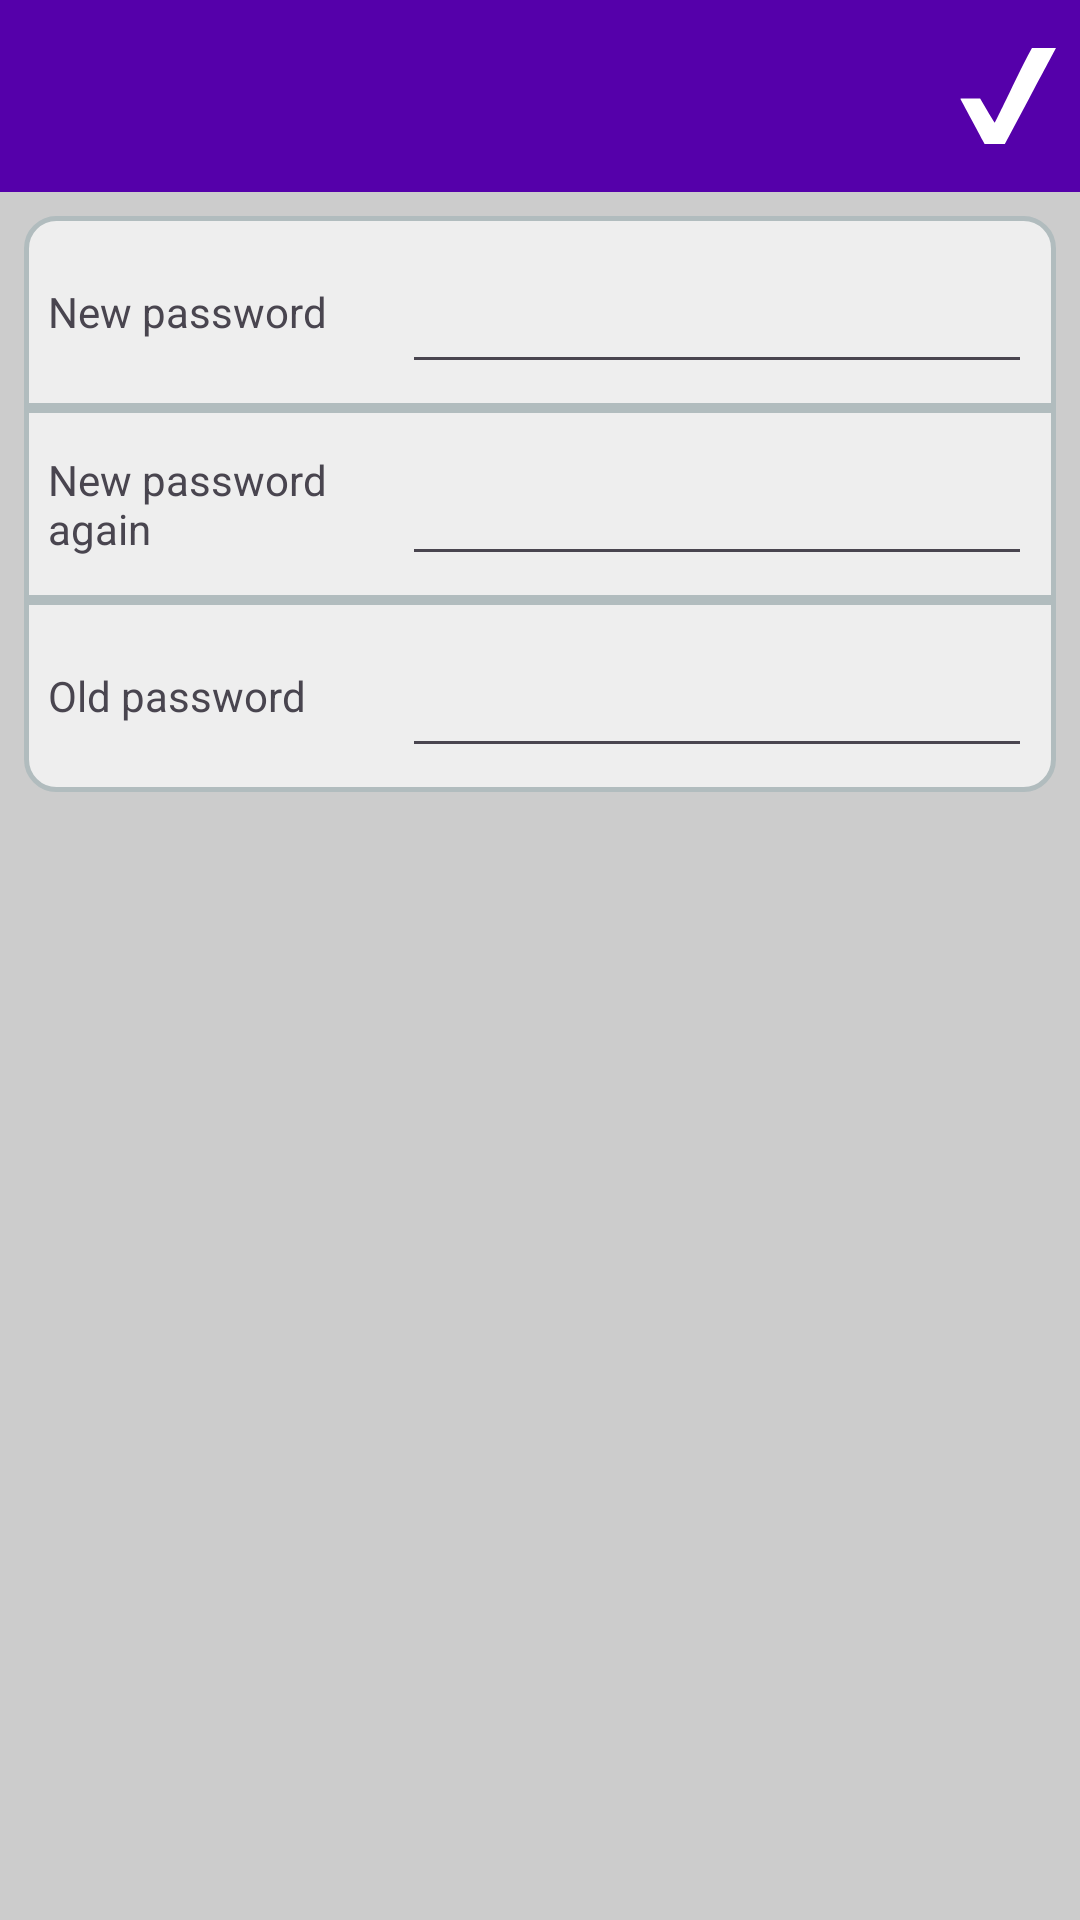

This screen was rendered from an Android layout file. Write that file and the resources it references.
<!-- AndroidManifest.xml: application theme Theme.EasyInventoryClient -->
<!-- res/layout/activity_password_change.xml -->
<?xml version="1.0" encoding="utf-8"?>
<LinearLayout xmlns:android="http://schemas.android.com/apk/res/android"
    xmlns:tools="http://schemas.android.com/tools"
    android:layout_width="match_parent"
    android:layout_height="match_parent"
    android:background="?attr/app_background"
    android:orientation="vertical">

    <include layout="@layout/edit_toolbar" />

    <LinearLayout
        android:layout_width="match_parent"
        android:layout_height="wrap_content"
        android:orientation="vertical"
        android:padding="8dp">

        <LinearLayout
            android:layout_width="match_parent"
            android:layout_height="wrap_content"
            android:background="?card_bg_start"
            android:orientation="horizontal"
            android:padding="8dp">

            <TextView
                android:layout_width="0dp"
                android:layout_height="match_parent"
                android:layout_weight="1"
                android:gravity="center_vertical"
                android:labelFor="@id/new_password1"
                android:text="@string/profile_password_new"
                tools:layout_editor_absoluteX="183dp"
                tools:layout_editor_absoluteY="33dp" />


            <EditText
                android:id="@+id/new_password1"
                android:layout_width="wrap_content"
                android:layout_height="wrap_content"
                android:layout_gravity="end"
                android:autofillHints="password"
                android:ems="10"
                android:inputType="textPassword"
                android:minHeight="48dp"
                tools:layout_editor_absoluteX="234dp"
                tools:layout_editor_absoluteY="58dp" />

        </LinearLayout>

        <LinearLayout
            android:layout_width="match_parent"
            android:layout_height="wrap_content"
            android:background="?card_bg"
            android:orientation="horizontal"
            android:padding="8dp">

            <TextView
                android:layout_width="0dp"
                android:layout_height="match_parent"
                android:layout_weight="1"
                android:gravity="center_vertical"
                android:labelFor="@id/new_password2"
                android:text="@string/profile_password_new_again"
                tools:layout_editor_absoluteX="183dp"
                tools:layout_editor_absoluteY="33dp" />


            <EditText
                android:id="@+id/new_password2"
                android:layout_width="wrap_content"
                android:layout_height="wrap_content"
                android:layout_gravity="end"
                android:autofillHints="password"
                android:ems="10"
                android:inputType="textPassword"
                android:minHeight="48dp"
                tools:layout_editor_absoluteX="234dp"
                tools:layout_editor_absoluteY="58dp" />
        </LinearLayout>

        <LinearLayout
            android:layout_width="match_parent"
            android:layout_height="wrap_content"
            android:background="?card_bg_end"
            android:orientation="horizontal"
            android:padding="8dp">

            <TextView
                android:layout_width="0dp"
                android:layout_height="match_parent"
                android:layout_weight="1"
                android:gravity="center_vertical"
                android:labelFor="@id/old_password"
                android:text="@string/profile_password_old"
                tools:layout_editor_absoluteX="183dp"
                tools:layout_editor_absoluteY="33dp" />


            <EditText
                android:id="@+id/old_password"
                android:layout_width="wrap_content"
                android:layout_height="wrap_content"
                android:layout_gravity="end"
                android:autofillHints="password"
                android:ems="10"
                android:inputType="textPassword"
                android:minHeight="48dp"
                tools:layout_editor_absoluteX="234dp"
                tools:layout_editor_absoluteY="58dp" />
        </LinearLayout>

    </LinearLayout>

</LinearLayout>
<!-- res/layout/edit_toolbar.xml (included above) -->
<?xml version="1.0" encoding="utf-8"?>
<com.google.android.material.appbar.AppBarLayout xmlns:android="http://schemas.android.com/apk/res/android"
    xmlns:app="http://schemas.android.com/apk/res-auto"
    android:id="@+id/appBarLayout"
    android:layout_width="match_parent"
    android:layout_height="wrap_content"
    android:theme="@style/Theme.EasyInventoryClient.AppBarOverlay">

    <androidx.appcompat.widget.Toolbar
        android:id="@+id/toolbar"
        android:layout_width="match_parent"
        android:layout_height="?attr/actionBarSize"
        android:background="?attr/colorPrimary"
        app:popupTheme="@style/Theme.EasyInventoryClient.PopupOverlay">

        <ImageButton
            android:id="@+id/editConfirm"
            app:tint="@color/white"
            android:layout_width="wrap_content"
            android:layout_height="wrap_content"
            android:layout_gravity="end"
            android:background="@android:color/transparent"
            android:contentDescription="@string/dialog_edit_confirm"
            android:src="@drawable/tick" />

    </androidx.appcompat.widget.Toolbar>

</com.google.android.material.appbar.AppBarLayout>
<!-- resources referenced by this layout -->
<resources>
  <color name="white">#FFFFFFFF</color>
  <string name="dialog_edit_confirm">Confirm</string>
  <string name="profile_password_new">New password</string>
  <string name="profile_password_new_again">New password again</string>
  <string name="profile_password_old">Old password</string>
  <style name="Theme.EasyInventoryClient.AppBarOverlay" parent="ThemeOverlay.AppCompat.Dark.ActionBar" />
  <style name="Theme.EasyInventoryClient.PopupOverlay" parent="ThemeOverlay.AppCompat.Light" />
  <style name="Theme.EasyInventoryClient" parent="Base.Theme.EasyInventoryClient" />
  <color name="text_color">#111</color>
  <color name="black">#FF000000</color>
  <color name="selection">#88FFFF</color>
  <color name="background">#ccc</color>
  <color name="card_background">#eee</color>
  <color name="card_border">#B1BCBE</color>
  <color name="card_selected_border">#B1BCBE</color>
  <color name="primary">#5500aa</color>
  <!-- drawable card_bg (drawable) -->
  <?xml version="1.0" encoding="UTF-8"?>
  <shape xmlns:android="http://schemas.android.com/apk/res/android">
      <solid android:color="@color/card_background"/>
      <stroke android:width="1.5dp" android:color="@color/card_border" />
      <padding android:left="0dp" android:top="0dp" android:right="0dp" android:bottom="0dp" />
  </shape>
  <!-- drawable card_bg_end (drawable) -->
  <?xml version="1.0" encoding="UTF-8"?>
  <shape xmlns:android="http://schemas.android.com/apk/res/android">
      <solid android:color="@color/card_background"/>
      <stroke android:width="1.5dp" android:color="@color/card_border" />
      <corners android:bottomLeftRadius="10dp" android:bottomRightRadius="10dp"/>
      <padding android:left="0dp" android:top="0dp" android:right="0dp" android:bottom="0dp" />
  </shape>
  <!-- drawable card_bg_start (drawable) -->
  <?xml version="1.0" encoding="UTF-8"?>
  <shape xmlns:android="http://schemas.android.com/apk/res/android">
      <solid android:color="@color/card_background"/>
      <stroke android:width="1.5dp" android:color="@color/card_border" />
      <corners android:topLeftRadius="10dp" android:topRightRadius="10dp"/>
      <padding android:left="0dp" android:top="0dp" android:right="0dp" android:bottom="0dp" />
  </shape>
  <!-- drawable card_bg_start_end (drawable) -->
  <?xml version="1.0" encoding="UTF-8"?>
  <shape xmlns:android="http://schemas.android.com/apk/res/android">
      <solid android:color="@color/card_background"/>
      <stroke android:width="1.5dp" android:color="@color/card_border" />
      <corners android:radius="10dp"/>
      <padding android:left="0dp" android:top="0dp" android:right="0dp" android:bottom="0dp" />
  </shape>
  <!-- drawable card_bg_selected (drawable) -->
  <?xml version="1.0" encoding="UTF-8"?>
  <shape xmlns:android="http://schemas.android.com/apk/res/android">
      <solid android:color="@color/selection"/>
      <stroke android:width="1.5dp" android:color="@color/card_selected_border" />
      <padding android:left="0dp" android:top="0dp" android:right="0dp" android:bottom="0dp" />
  </shape>
  <!-- drawable card_bg_selected_start (drawable) -->
  <?xml version="1.0" encoding="UTF-8"?>
  <shape xmlns:android="http://schemas.android.com/apk/res/android">
      <solid android:color="@color/selection"/>
      <stroke android:width="1.5dp" android:color="@color/card_selected_border" />
      <corners android:topLeftRadius="10dp" android:topRightRadius="10dp"/>
      <padding android:left="0dp" android:top="0dp" android:right="0dp" android:bottom="0dp" />
  </shape>
  <!-- drawable card_bg_selected_start_end (drawable) -->
  <?xml version="1.0" encoding="UTF-8"?>
  <shape xmlns:android="http://schemas.android.com/apk/res/android">
      <solid android:color="@color/selection"/>
      <stroke android:width="1.5dp" android:color="@color/card_selected_border" />
      <corners android:radius="10dp"/>
      <padding android:left="0dp" android:top="0dp" android:right="0dp" android:bottom="0dp" />
  </shape>
</resources>
